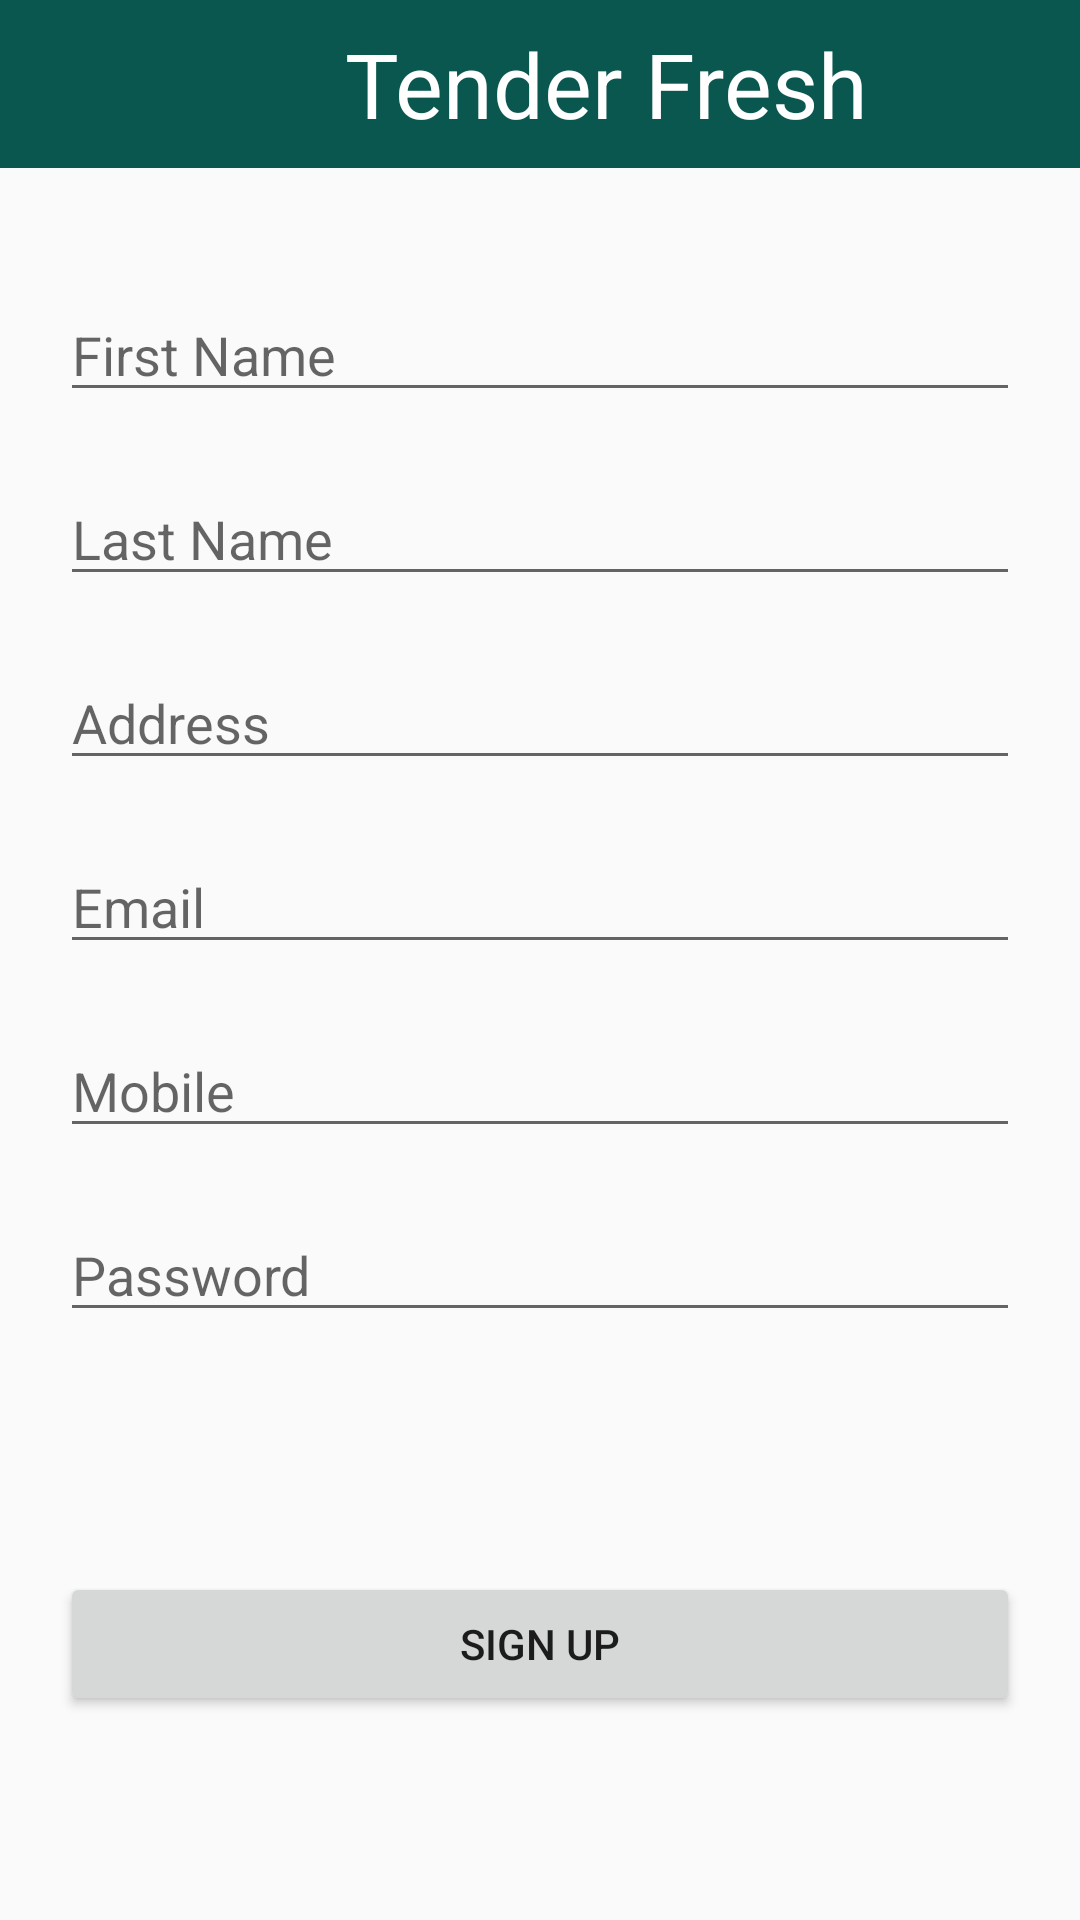

This screen was rendered from an Android layout file. Write that file and the resources it references.
<!-- AndroidManifest.xml: application theme AppTheme -->
<!-- res/layout/activity_sign_up.xml -->
<?xml version="1.0" encoding="utf-8"?>
<LinearLayout xmlns:android="http://schemas.android.com/apk/res/android"
    xmlns:app="http://schemas.android.com/apk/res-auto"
    android:orientation="vertical"
    android:layout_width="match_parent"
    android:layout_height="match_parent">


    <androidx.appcompat.widget.Toolbar
        style="@style/toolbar">

        <ImageView
            android:id="@+id/image_button_sign_up"
            style="@style/go_back_button"
            app:srcCompat="@drawable/ic_arrow_back_black_24dp">
        </ImageView>

        <TextView
            android:layout_marginLeft="65dp"
            style="@style/welcome_toolbar">
        </TextView>

    </androidx.appcompat.widget.Toolbar>


    <LinearLayout
        xmlns:android="http://schemas.android.com/apk/res/android"
        xmlns:app="http://schemas.android.com/apk/res-auto"
        xmlns:tools="http://schemas.android.com/tools"
        android:layout_width="match_parent"
        android:layout_height="match_parent"
        tools:context=".MainActivity"
        android:orientation="vertical"
        android:padding="20dp">

        <EditText
            android:id="@+id/edit_text_su_fname"
            android:hint="@string/fname"
            style="@style/signUpStyle">
        </EditText>
        <EditText
            android:id="@+id/edit_text_su_lname"
            android:hint="@string/lname"
            style="@style/signUpStyle">
        </EditText>

        <EditText
            android:id="@+id/edit_text_su_address"
            android:hint="@string/address"
            style="@style/signUpStyle">
        </EditText>

        <EditText
            android:id="@+id/edit_text_su_email"
            android:hint="@string/email"
            style="@style/signUpStyle">
        </EditText>

        <EditText
            android:id="@+id/edit_text_su_mobile"
            android:hint="@string/mobile"
            style="@style/signUpStyle">
        </EditText>

        <EditText
            android:id="@+id/edit_text_su_pass"
            android:hint="@string/password"
            style="@style/signUpStyle">
        </EditText>

        <Button
            android:id="@+id/button_sign_up"
            android:text="@string/sign_up"
            style="@style/signUpStyleButton">
        </Button>

    </LinearLayout>

</LinearLayout>
<!-- resources referenced by this layout -->
<resources>
  <string name="address">Address</string>
  <string name="email">Email</string>
  <string name="fname">First Name</string>
  <string name="lname">Last Name</string>
  <string name="mobile">Mobile</string>
  <string name="password">Password</string>
  <string name="sign_up">Sign Up</string>
  <style name="go_back_button">
          <item name="android:layout_width">30dp</item>
          <item name="android:layout_height">50dp</item>
          <item name="android:layout_marginLeft">20dp</item>
      </style>
  <style name="signUpStyle">
          <item name="android:layout_marginTop">20dp</item>
          <item name="android:inputType">text</item>
          <item name="android:maxLines">1</item>
          <item name="android:layout_width">match_parent</item>
          <item name="android:layout_height">wrap_content</item>
      </style>
  <style name="signUpStyleButton">
          <item name="android:layout_marginTop">80dp</item>
          <item name="android:layout_width">match_parent</item>
          <item name="android:layout_height">wrap_content</item>
      </style>
  <style name="toolbar">
          <item name="android:layout_width">match_parent</item>
          <item name="android:layout_height">wrap_content</item>
          <item name="android:background">@color/bb</item>
      </style>
  <style name="welcome_toolbar">
          <item name="android:layout_height">wrap_content</item>
          <item name="android:layout_width">wrap_content</item>
          <item name="android:gravity">center</item>
          <item name="android:layout_marginLeft">115dp</item>
          <item name="android:text">Tender Fresh</item>
          <item name="android:textSize">30dp</item>
          <item name="android:textColor">@color/white</item>
      </style>
  <style name="AppTheme" parent="Theme.AppCompat.Light.NoActionBar">
          
          <item name="colorPrimary">@color/colorPrimary</item>
          <item name="colorPrimaryDark">@color/colorPrimaryDark</item>
          <item name="colorAccent">@color/colorAccent</item>
      </style>
  <color name="bb">#09574E</color>
  <color name="white">#FFFFFF</color>
  <color name="colorPrimary">#008577</color>
  <color name="colorPrimaryDark">#00574B</color>
  <color name="colorAccent">#D81B60</color>
</resources>
